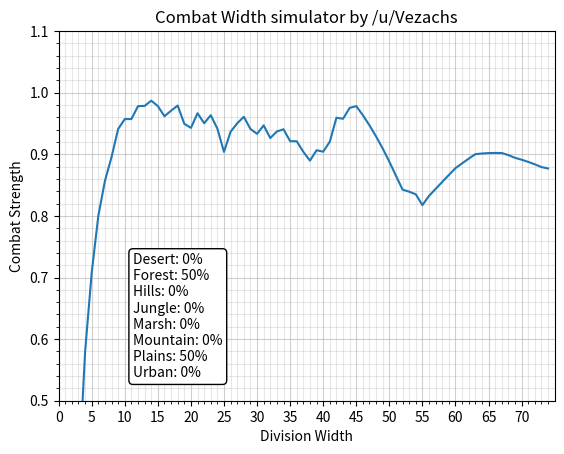

Reproduce this figure in Python.
# HOW TO USE:
# 1: Copy-paste this code into any compiler such as 
# https://www.codabrainy.com/en/python-compiler/
# 2: Change the number of provinces to whatever you like.
# 3: Run the code.

import numpy as np
import math as math
import matplotlib.pyplot as plt

#Enter the number of provinces for each type you want to simulate, e.g. 500
#Forests, 250 Plains.

Desert = 0
Forest = 1
Hills = 0
Jungle = 0
Marsh = 0
Mountain = 0
Plains = 1
Urban = 0

#Next, enter the weights determining how often you attack from 1,2,3 or 4
#sides. Example: 1,2,1,0.

Attack1province = 1
Attack2province = 2
Attack3province = 1
Attack4province = 0

#Start of the code.

def combatStrength(Terrain_BW,Division_width,ProvinceAttack):
    OverstackMaxDiv = 8 + 4*(ProvinceAttack-1)
    BW = Terrain_BW
    DW = Division_width
    TW = math.ceil(BW / DW) * DW
    CW_penalty = max(1.5 * (TW - BW) / BW, 0)
    if CW_penalty > 0.33:
        TW = math.floor(BW / DW) * DW
        CW_penalty = max(1.5 * (TW - BW) / BW, 0)

    CW_penalty_modifier = 1 - CW_penalty
    Stacking_penalty_modifier = 1 - 0.02* max((TW/DW)-OverstackMaxDiv,0)
    Total_Attack = TW * CW_penalty_modifier*Stacking_penalty_modifier
    AttackValue = Total_Attack / BW
    return AttackValue

#This data is used for making the plots.
TotTerrain = Desert+Forest+Hills+Jungle+Marsh+Mountain+Plains+Urban
DesertRatio = 100* Desert/TotTerrain #Percentage of terrain that is Desert.
ForestRatio = 100* Forest/TotTerrain
HillsRatio = 100* Hills/TotTerrain
JungleRatio = 100* Jungle/TotTerrain
MarshRatio = 100* Marsh/TotTerrain
MountainRatio = 100* Mountain/TotTerrain
PlainsRatio = 100* Plains/TotTerrain
UrbanRatio = 100* Urban/TotTerrain


AttackVec = np.array([Attack1province,Attack2province,Attack3province,Attack4province])

#Here, we use the fact that attacking from 2 sides happens more often than from 1 side.
DesertVec = Desert*AttackVec
ForestVec = Forest*AttackVec
HillsVec = Hills*AttackVec
JungleVec = Jungle*AttackVec
MarshVec = Marsh*AttackVec
MountainVec = Mountain*AttackVec
PlainsVec = Plains*AttackVec
UrbanVec = Urban*AttackVec

TerrainVec = np.concatenate((DesertVec,ForestVec,HillsVec,JungleVec,MarshVec,MountainVec,PlainsVec,UrbanVec), axis=0)
TotalProvinces = np.sum(TerrainVec)
TerrainNormalized = TerrainVec/TotalProvinces

max_divisions = 75 #The Maximum Division size is 5x5x3=75.
#Combat widths for all terrain types.
BWDesert = np.array([90,90+45,90+2*45,90+3*45])
BWForest = np.array([84,84+42,84+2*42,84+3*42])
BWHills = np.array([80,80+40,80+2*40,80+3*40])
BWJungle = np.array([84,84+42,84+2*42,84+3*42])
BWMarsh = np.array([78,78+26,78+2*26,78+3*26])
BWMountain = np.array([75,75+25,75+2*25,75+3*25])
BWPlains = np.array([90,90+45,90+2*45,90+3*45])
BWUrban = np.array([96,96+32,96+2*32,96+3*32])

BattleWidths = np.concatenate(([BWDesert,BWForest,BWHills,BWJungle,BWMarsh,BWMountain,BWPlains,BWUrban]), axis=0)
Attacksides = np.tile([1,2,3,4],8) #Array that shows from how many sides one attacks.
AttackTerrain = np.zeros((BattleWidths.size,max_divisions))
Division_size = np.arange(1,max_divisions)

for k in range(0,BattleWidths.size,1):
    Terrain_BW = BattleWidths[k]
    for l in range(0,Division_size.size,1):
        Division_width = Division_size[l]
        ProvinceAttack = Attacksides[k]
        AttackTerrain[k,l] = combatStrength(Terrain_BW,Division_width,ProvinceAttack)

#WeightedAverages = np.matmul(AttackTerrain,TerrainNormalized)

WeightedAverage = np.zeros((BattleWidths.size,max_divisions))
for k in range(0,len(TerrainNormalized),1):
    WeightedAverage[k,:] = AttackTerrain[k,:]*TerrainNormalized[k]
FinalAttack = np.sum(WeightedAverage, axis =0)

##############################################

np.random.seed(19680801)

fig, ax = plt.subplots()
x = np.arange(max_divisions-1) + 1
y = np.delete(FinalAttack,max_divisions-1)

textstr = '\n'.join((
'Desert: '+str(round(DesertRatio))+'%',
'Forest: '+str(round(ForestRatio))+'%',
'Hills: '+str(round(HillsRatio))+'%',
'Jungle: '+str(round(JungleRatio))+'%',
'Marsh: '+str(round(MarshRatio))+'%',
'Mountain: '+str(round(MountainRatio))+'%',
'Plains: '+str(round(PlainsRatio))+'%',
'Urban: '+str(round(UrbanRatio))+'%' ))

plt.plot(x,y)
plt.title('Combat Width simulator by /u/Vezachs')
plt.xlabel('Division Width')
plt.ylabel('Combat Strength')
plt.xlim(0, max_divisions)
plt.ylim(0.5, 1.05)

major_ticks_x=np.arange(0,75,5)
minor_ticks_x=np.arange(0,75,1)
major_ticks_y=np.arange(0.5,1.1,0.1)
minor_ticks_y=np.arange(0.5,1.1,0.02)

ax.set_xticks(major_ticks_x)
ax.set_yticks(major_ticks_y)
ax.set_xticks(minor_ticks_x,minor=True)
ax.set_yticks(minor_ticks_y,minor=True)
ax.grid(which="major",alpha=0.6)
ax.grid(which="minor",alpha=0.3)

# these are matplotlib.patch.Patch properties
props = dict(boxstyle='round', facecolor='white', alpha=1)

# place a text box in upper left in axes coords
ax.text(0.15, 0.4, textstr, transform=ax.transAxes, fontsize=10,
        verticalalignment='top', bbox=props)

plt.show()
